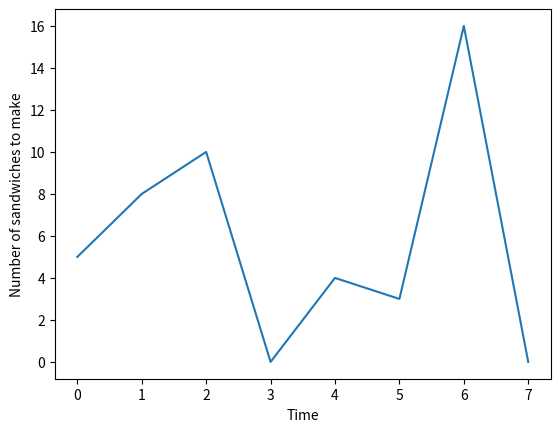

Source code (Python):
# trial 6
# the demand is detemrined
# only retain the last two age periods in the state
# have the state with age1(0-30),age2(31-60)
# add lead time for making the sandwiches: one time period
# add lead time will cause the demand in the first time period can not be met,
# so I added a preparation time period, start from 10:30


import numpy as np
from numpy import random as rd
import random
import matplotlib.pyplot as plt
# assume the maximum number of making the sandwiches is 20
# assume no transit time and preparation time
CAPACITY = 20
TIME = 7
EPOCH = 100000

# action
action_list = [0,1,2,3,4,5,6,7,8,9,10,11,12,13,14,15,16,17,18,19,20]
action = np.array(action_list)

# Q table
Q = np.zeros([TIME+1,CAPACITY+1,CAPACITY+1,CAPACITY+1])

# state: time,age3(0-30), age4(31-60)
start = np.array([0,0,0])

# calculate the demand for each time
def demand(time):
    if time == 0:
        return 0
    elif time < 2:
        return 4
    elif time < 4:
        return 8
    else:
        return 3

# the input state is the state after the take away has happened
# return reward and next state
def nextstate(s,a,demand):
    # waste
    reward = -s[2]


    # the newly made food is in age 1
    a4 = s[1]
    # a4_c1 = a4
    a3 = a
    # a3_c1 = a3
    # a3 = age2
    # a2 = age1
    # a1 = a
    counter = a3 + a4 # the number of sandwich on the counter
    # if s[0] == 11:
    #     reward = s[4]
    # print("demand: ",demand," action: ",a)
    # update state after meeting the demand
    if demand <= a4:
        a4 = a4 - demand

        # print("a4 reduced by ", demand)
    elif demand <= (a3+a4):
        a3 = a3 - (demand-a4)
        a4 = 0
    else:
        a4 = 0
        a3 = 0
        # print("unmet demand ")
        # may add some weights on the waste and the unmet demand
        # assert demand > counter
        reward = reward + (counter - demand)

    # calculate both met and unmet demand
    # reward = reward + (counter - demand)
    if s[0] == 6:
        reward = reward - (a3+a4)

    # else:
    #     # count the unmet/met demand into the reward
    #     reward = reward + (counter - demand)
    # counter = a1+a2+a3+a4
    assert reward <= 0, f"rewards larger than 0, got {reward}, s is {s}, a is {a}, demand is {demand}"
    time = s[0] + 1

    return reward, [time,a3,a4]


def Qlearning(Q):
    alpha = 0.5
    gamma = 1.0
    epsilon = 0.1
    rsumall = []

    for i in range(EPOCH):
        path = []
        rsum = 0
        s = start
        path.append(s)
        k=0
        # future_action[0] is the action chosen by previous round and will be added to the state of this round
        # future_action[1] is the action chosen by this round and will be added to the state of next round
        future_action = [0,0]
        for t in range(TIME): # not include 2:00pm
            # at time i (i != 0): calculate the number of sandwiches taken away and update the state and
            de = demand(t)
            # residual = 20 - s[5]
            # limit the number of sandwiches on the counter
            a = int(Q[s[0],s[1],s[2]].argmax())
            future_action[0] = future_action[1]
            future_action[1] = a
            # print("a ", a)
            if random.random() < epsilon:
                a = int(np.random.choice(action, size=1))
            r,sprime= nextstate(s,future_action[0],de)
            # print("age1",age1)
            # print("age2",age2)
            rsum += r
            # print(sprime)
            # residualprime = 20-sprime[5]
            # print(residualprime)
            # print(Q[sprime[0], sprime[1], sprime[2], sprime[3], sprime[4], sprime[5]].max())
            # for debugging
            check = Q[s[0],s[1],s[2],a]
            add = alpha*(r + gamma * Q[sprime[0], sprime[1], sprime[2]].max() -
                                                         Q[s[0],s[1],s[2],a])
            Q[s[0],s[1],s[2],a] += alpha*(r + gamma * Q[sprime[0], sprime[1], sprime[2]].max() -
                                                         Q[s[0],s[1],s[2],a])
            assert Q[s[0],s[1],s[2],a] <= 0, f"Q larger than 0, previous Q is {check}, the added value is {add},current Q value is {Q[s[0],s[1],s[2],a]}"
            s = sprime
            path.append(s)
            k += 1
        rsumall.append(rsum)
    return Q,rsumall

# start = [0,0,0]
Qnew,rewards = Qlearning(Q)

policy = np.zeros([TIME+1,CAPACITY+1,CAPACITY+1])
for time in range(TIME+1):
    for age3 in range(CAPACITY+1):
        for age4 in range(CAPACITY+1):
            policy[time,age3,age4] = Qnew[time,age3,age4].argmax()

# see which state [:,age1,age2,age3,age4] has nonzero value
# print(*np.argwhere(policy != 0))

print("Q policy: ",Qnew[4,0,0,:])
plt.plot(list(range(EPOCH)),rewards)
plt.xlabel("epochs")
plt.ylabel("rewards")
plt.savefig("rewards_lead_time_with_prep")
plt.show()
# plot policy
plt.clf()
# plot the state at [3,4,2,5]
plt.plot(list(range(TIME+1)),policy[:,0,0])
plt.xlabel("Time")
plt.ylabel("Number of sandwiches to make")
plt.savefig("policy_lead_time_with_prep")
plt.show()